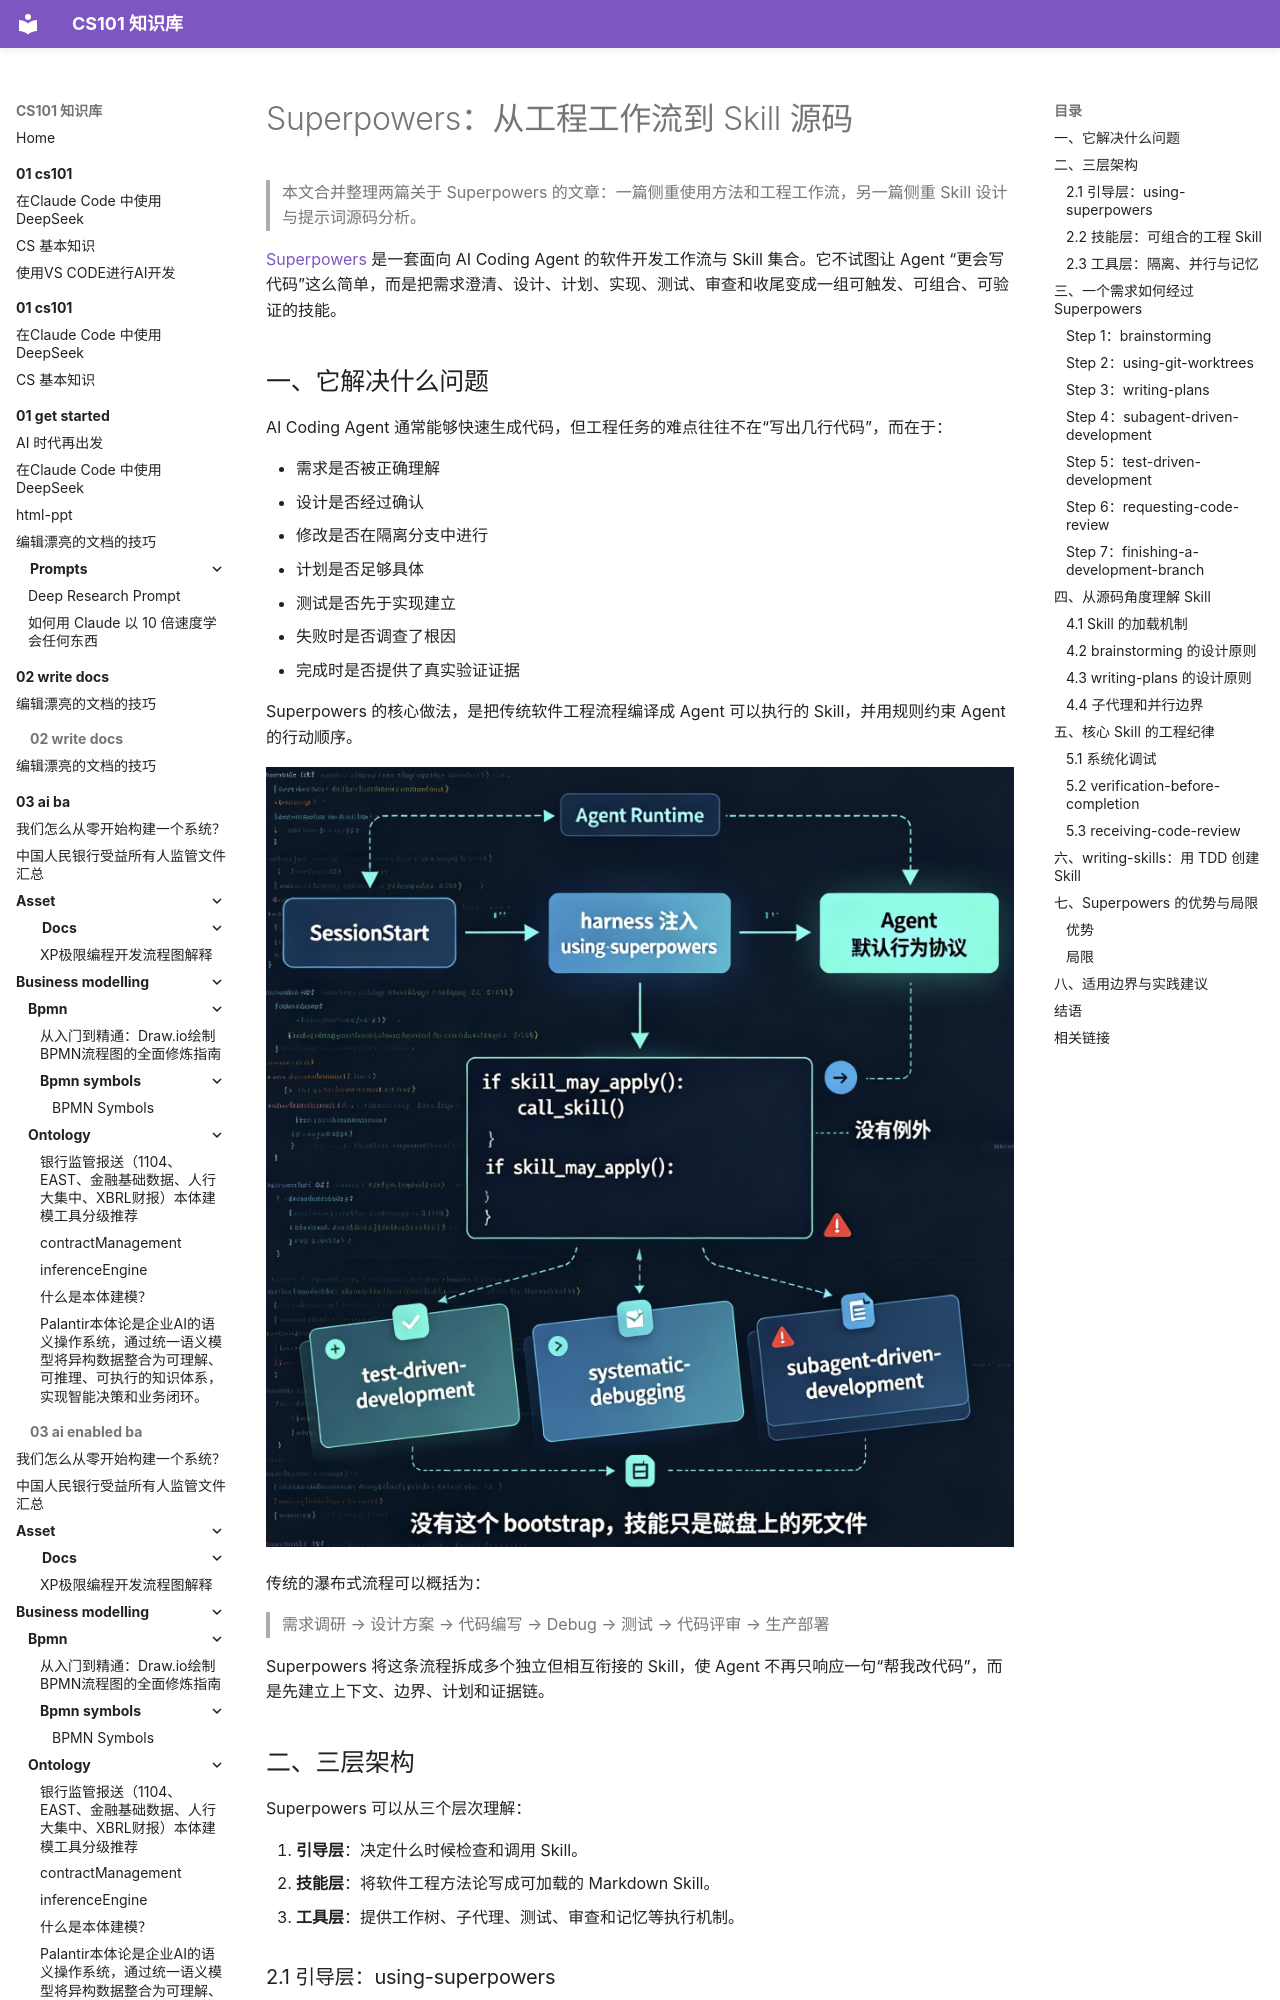

repository: itcs101/CS101 · page: 08-ai/ai-tools/superpowers/index.html · generator: mkdocs

---
title: Superpowers：从工程工作流到 Skill 源码
---

# Superpowers：从工程工作流到 Skill 源码

> 本文合并整理两篇关于 Superpowers 的文章：一篇侧重使用方法和工程工作流，另一篇侧重 Skill 设计与提示词源码分析。

[Superpowers](https://github.com/obra/superpowers) 是一套面向 AI Coding Agent 的软件开发工作流与 Skill 集合。它不试图让 Agent “更会写代码”这么简单，而是把需求澄清、设计、计划、实现、测试、审查和收尾变成一组可触发、可组合、可验证的技能。

## 一、它解决什么问题

AI Coding Agent 通常能够快速生成代码，但工程任务的难点往往不在“写出几行代码”，而在于：

- 需求是否被正确理解
- 设计是否经过确认
- 修改是否在隔离分支中进行
- 计划是否足够具体
- 测试是否先于实现建立
- 失败时是否调查了根因
- 完成时是否提供了真实验证证据

Superpowers 的核心做法，是把传统软件工程流程编译成 Agent 可以执行的 Skill，并用规则约束 Agent 的行动顺序。

![](asset/01-superpowers-workflow.jpg)

传统的瀑布式流程可以概括为：

> 需求调研 → 设计方案 → 代码编写 → Debug → 测试 → 代码评审 → 生产部署

Superpowers 将这条流程拆成多个独立但相互衔接的 Skill，使 Agent 不再只响应一句“帮我改代码”，而是先建立上下文、边界、计划和证据链。

## 二、三层架构

Superpowers 可以从三个层次理解：

1. **引导层**：决定什么时候检查和调用 Skill。
2. **技能层**：将软件工程方法论写成可加载的 Markdown Skill。
3. **工具层**：提供工作树、子代理、测试、审查和记忆等执行机制。
